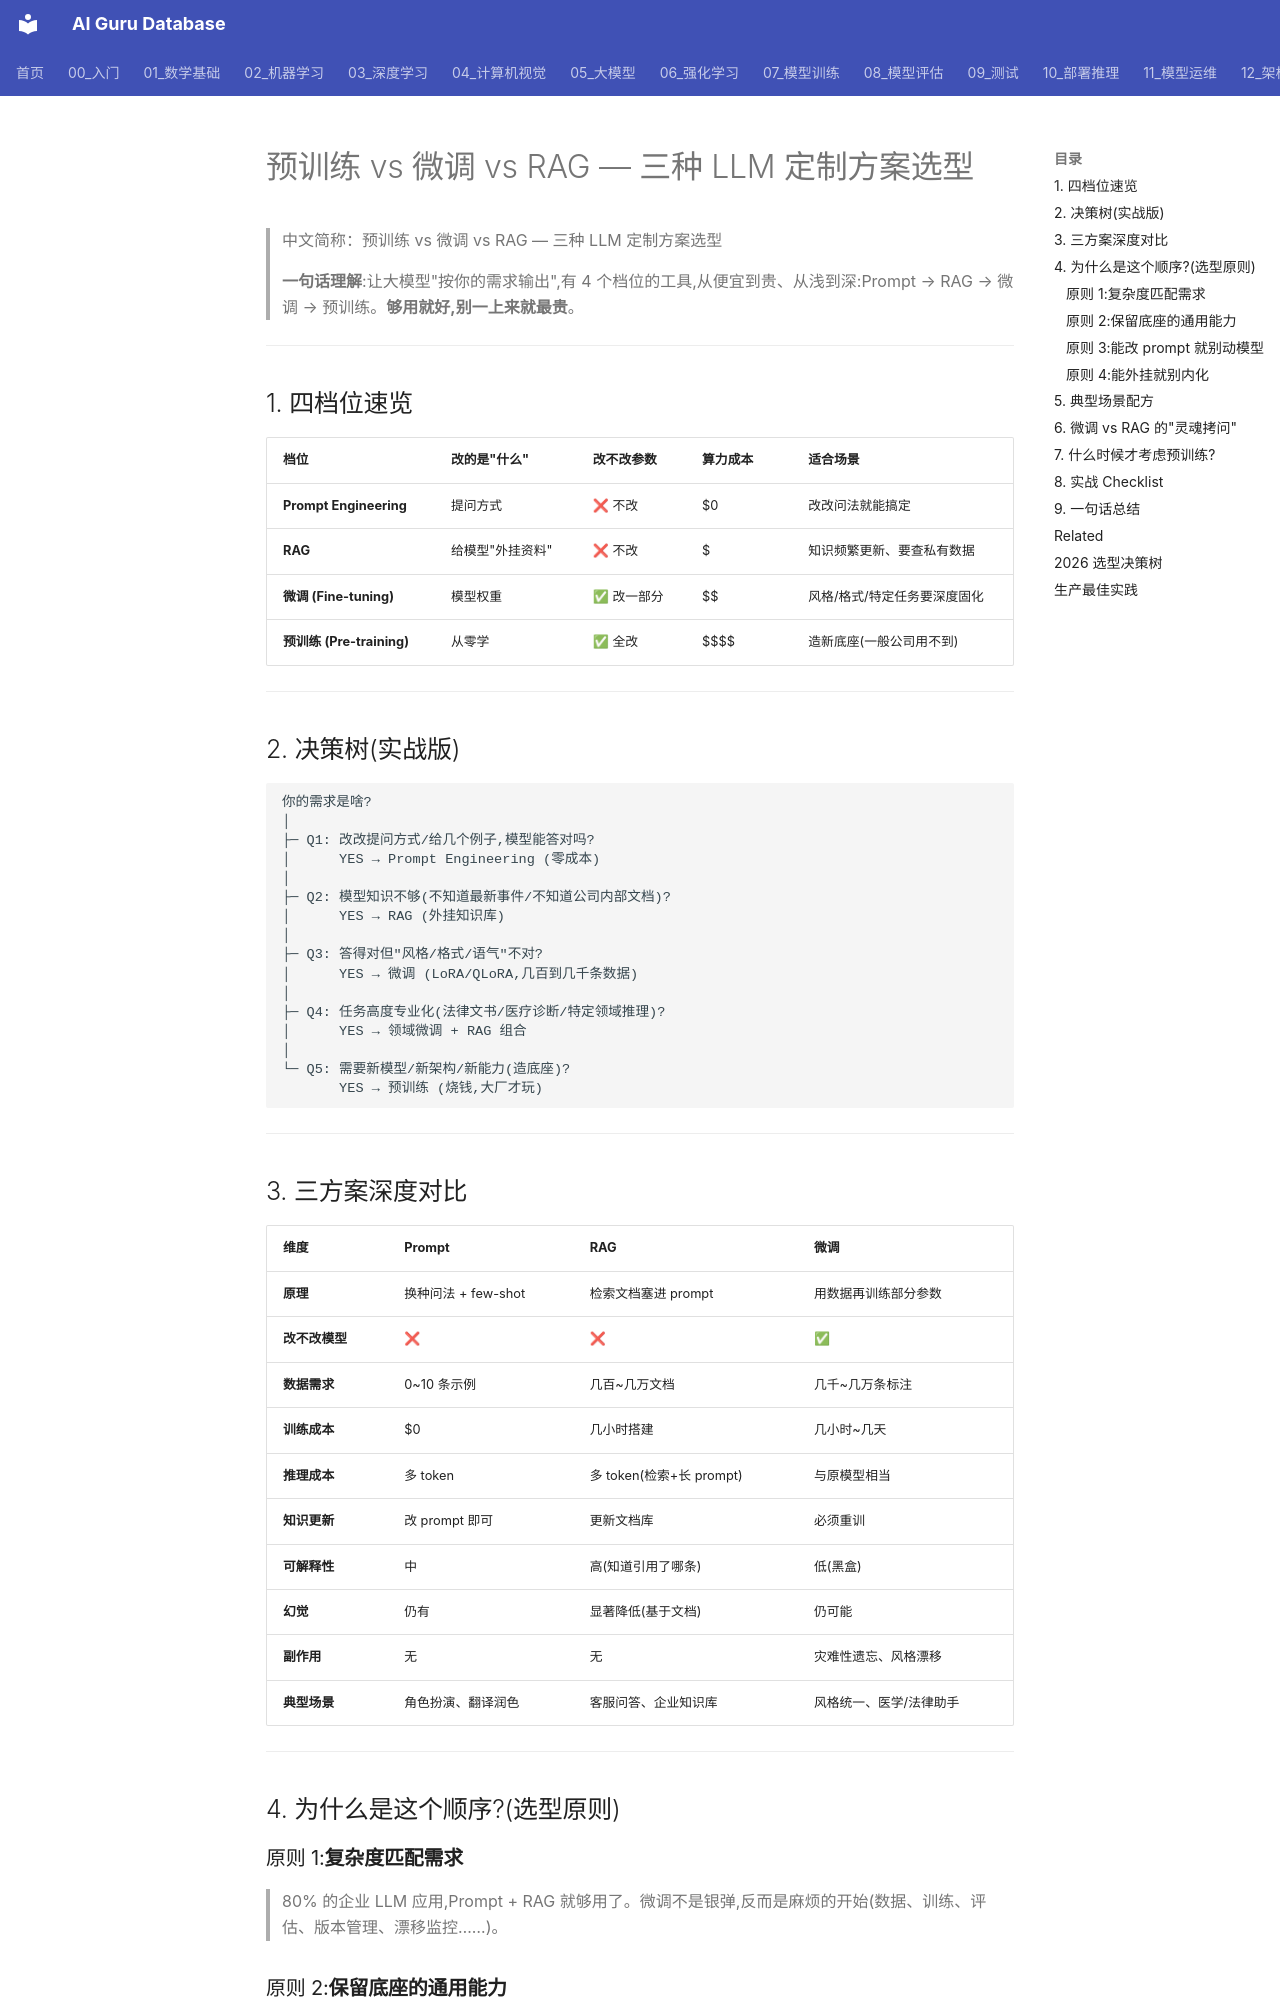

repository: ai-guru-global/ai-guru-database · page: 概念/Training/pretrain-vs-finetune-vs-rag/index.html · generator: mkdocs

---
title: 预训练 vs 微调 vs RAG — 三种 LLM 定制方案选型
category: -concepts
tags: ["pretraining", "fine-tuning", "rag", "prompt-engineering", "llm-customization", "decision-guide"]
relationships:
  - target: "概念/model-training"
    type: builds_on
  - target: "概念/fine-tuning-techniques"
    type: compares_with
  - target: "概念/rag-systems"
    type: compares_with
  - target: "概念/prompt-engineering"
    type: compares_with
  - target: "概念/lora-peft"
    type: includes
sources:
  - 05_大模型/01_LLM基础.md
  - 14_RAG系统/README.md
  - 05_大模型/06_微调技术/Fine_tuning_Strategies.md
summary: "在已有 LLM 基础上做定制,有四条路:Prompt Engineering → RAG → 微调 → 预训练。选型原则:优先用最便宜的方案解决 80% 的问题,只在该方案搞不定时才升级。本文档给出明确的决策树、对比表、典型场景与选型 checklist。"
provenance:
  extracted: 0.70
  inferred: 0.20
  ambiguous: 0.10
base_confidence: 0.90
lifecycle: reviewed
tier: core
created: 2026-06-16
updated: 2026-07-21
aliases:
  - "Pretrain Vs Finetune Vs Rag"
  - "pretrain vs finetune vs rag"

name_zh: "预训练 vs 微调 vs RAG — 三种 LLM 定制方案选型"
---
# 预训练 vs 微调 vs RAG — 三种 LLM 定制方案选型

> 中文简称：预训练 vs 微调 vs RAG — 三种 LLM 定制方案选型

> **一句话理解**:让大模型"按你的需求输出",有 4 个档位的工具,从便宜到贵、从浅到深:Prompt → RAG → 微调 → 预训练。**够用就好,别一上来就最贵**。

---

## 1. 四档位速览

| 档位 | 改的是"什么" | 改不改参数 | 算力成本 | 适合场景 |
|------|------------|-----------|---------|---------|
| **Prompt Engineering** | 提问方式 | ❌ 不改 | $0 | 改改问法就能搞定 |
| **RAG** | 给模型"外挂资料" | ❌ 不改 | $ | 知识频繁更新、要查私有数据 |
| **微调 (Fine-tuning)** | 模型权重 | ✅ 改一部分 | $$ | 风格/格式/特定任务要深度固化 |
| **预训练 (Pre-training)** | 从零学 | ✅ 全改 | $$$$ | 造新底座(一般公司用不到) |

---
